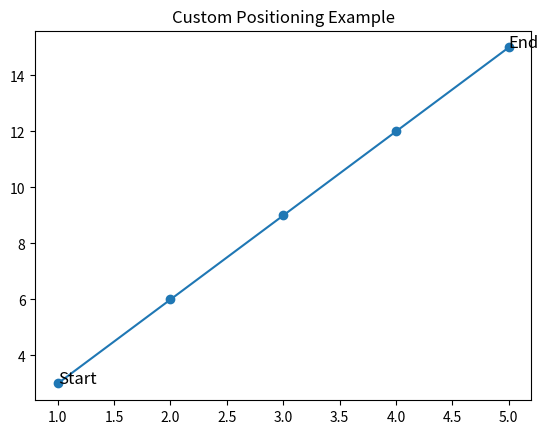

Python code for this plot:
import matplotlib.pyplot as plt

"""
CUSTOM POSITIONING
------------------
We control exact placement of text.
"""

x = [1, 2, 3, 4, 5]
y = [3, 6, 9, 12, 15]

plt.plot(x, y, marker="o")

# Different positions
plt.text(1, 3, "Start", fontsize=12)
plt.text(5, 15, "End", fontsize=12)

plt.title("Custom Positioning Example")

plt.show()
